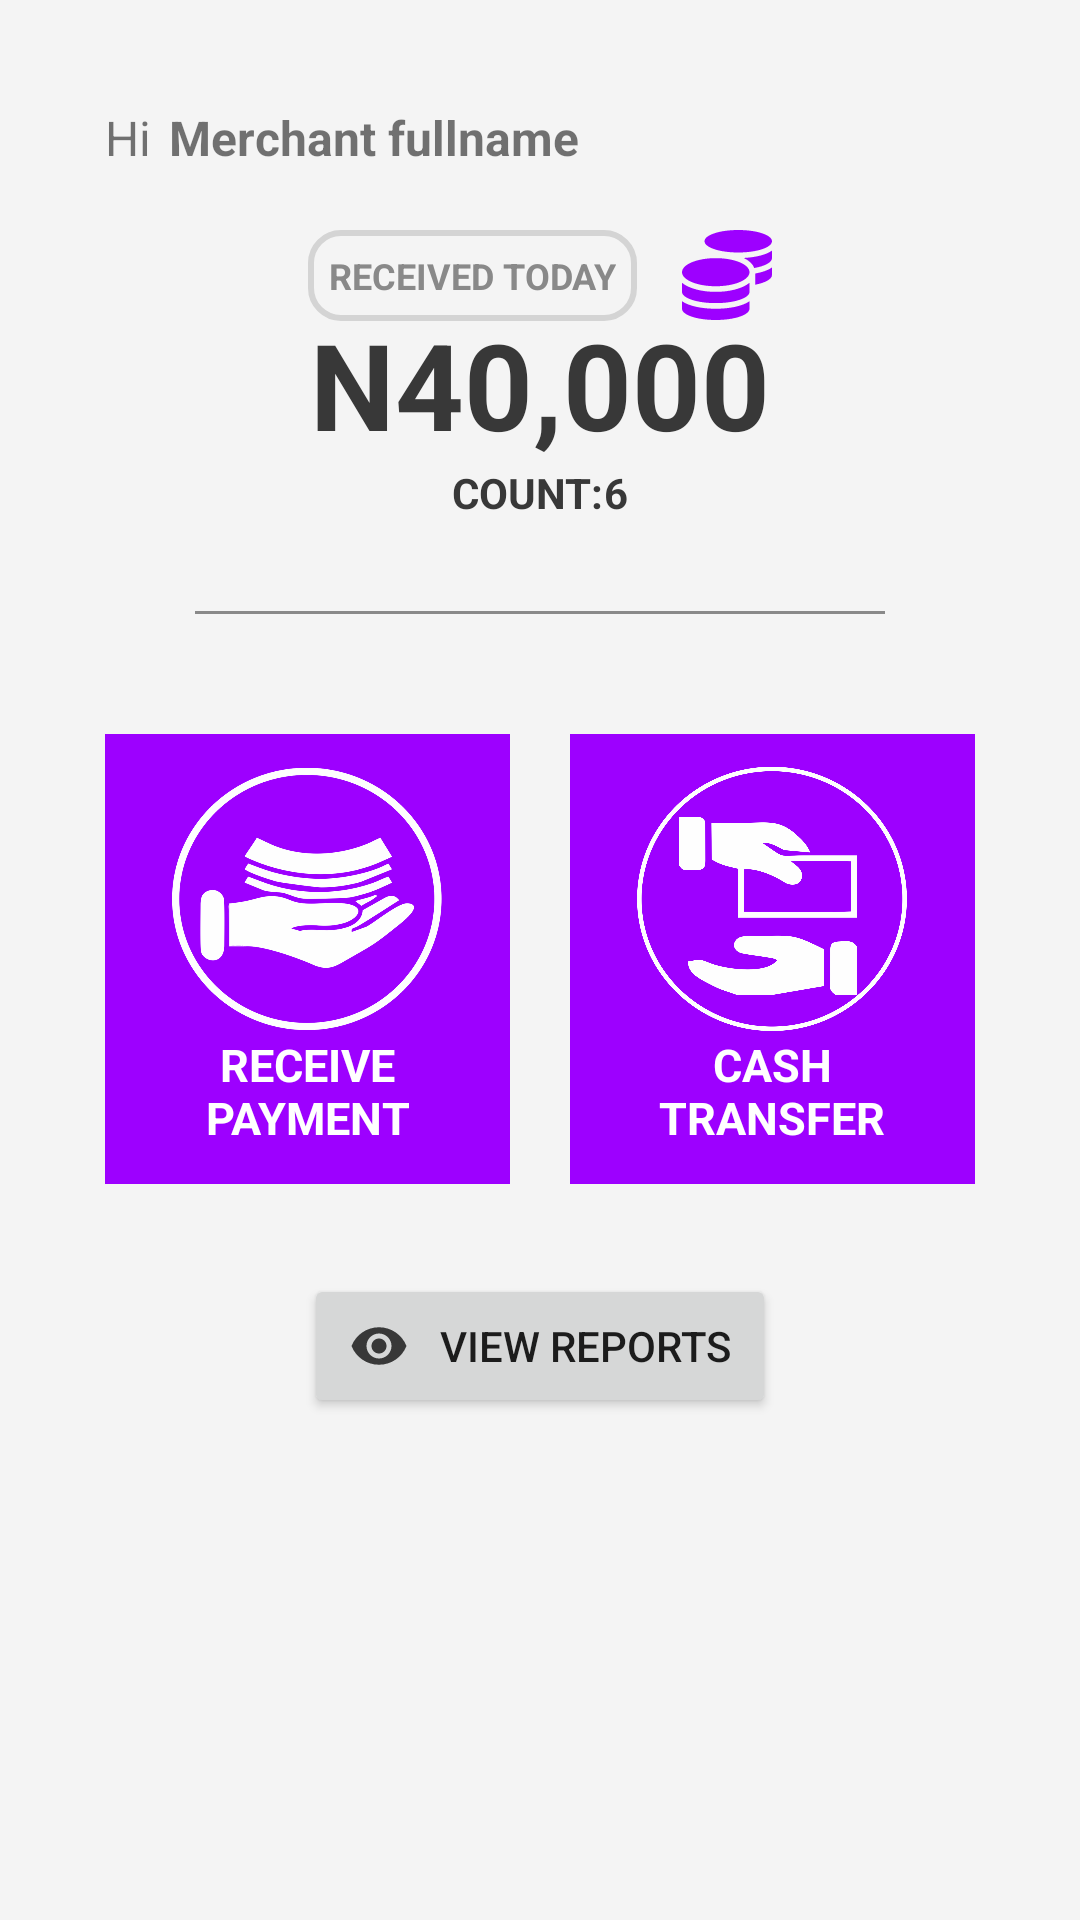

Here is an Android app screen rendered from its layout file. Give the layout XML and the strings, colors and styles it references.
<!-- AndroidManifest.xml: application theme AppTheme -->
<!-- res/layout/activity_home_screen.xml -->
<?xml version="1.0" encoding="utf-8"?>
<LinearLayout xmlns:android="http://schemas.android.com/apk/res/android"
    xmlns:app="http://schemas.android.com/apk/res-auto"
    xmlns:tools="http://schemas.android.com/tools"
    android:layout_width="match_parent"

    android:layout_height="match_parent"
    tools:context=".HomeScreenActivity"
    android:orientation="vertical">

    
    
    
    
    
    
    
    
    <LinearLayout
        android:layout_width="match_parent"
        android:layout_height="match_parent"
        android:orientation="vertical"
        android:background="@color/bgGrey"
        android:padding="35dp">

        <LinearLayout
            android:layout_width="wrap_content"
            android:layout_height="wrap_content"
            android:orientation="horizontal">
            <TextView
                android:layout_width="wrap_content"
                android:layout_height="wrap_content"
                android:textSize="16sp"
                android:text="@string/welcome_message_hi"/>
            <TextView
                android:id="@+id/txtMerchantFullname"
                android:layout_width="wrap_content"
                android:layout_marginLeft="6dp"
                android:layout_height="wrap_content"
                android:textSize="16sp"
                android:textStyle="bold"
                android:text="@string/welcome_message_name"/>
        </LinearLayout>


        <LinearLayout
            android:layout_width="wrap_content"
            android:layout_height="wrap_content"
            android:layout_gravity="center"
            android:orientation="horizontal"
            android:layout_marginTop="20dp">
            <TextView
                android:layout_width="wrap_content"
                android:layout_height="wrap_content"
                android:text="@string/total_received"
                android:textStyle="bold"
                android:textColor="@color/textLightGrey"
                android:textSize="12sp"
                android:textAlignment="center"
                android:textAllCaps="true"
                android:background="@drawable/border_text"
                android:padding="7dp"
                android:layout_gravity="center"
                />
            <ImageView

                android:layout_width="30dp"
                android:layout_height="30dp"
                android:layout_marginLeft="15dp"
                android:src="@drawable/ic_coins"/>
        </LinearLayout>
        <TextView
            android:id="@+id/txtReceivedTodayAmount"
            android:layout_width="wrap_content"
            android:layout_height="wrap_content"
            android:text="@string/amount_figures"
            android:textColor="@color/textDarkGrey"
            android:layout_gravity="center"
            android:textStyle="bold"
            android:layout_marginTop="-6dp"
            android:textSize="40sp"/>

        <LinearLayout
            android:layout_width="wrap_content"
            android:layout_height="wrap_content"
            android:orientation="horizontal"
            android:layout_gravity="center">
            <TextView
                android:layout_width="wrap_content"
                android:layout_height="wrap_content"
                android:text="@string/count"
                android:textColor="@color/textDarkGrey"
                android:textAllCaps="true"
                android:textStyle="bold"
                android:layout_gravity="center"
                android:textSize="14sp"/>
            <TextView
                android:id="@+id/txtTransactionCountDaily"
                android:layout_width="wrap_content"
                android:layout_height="wrap_content"
                android:text="@string/count_number"
                android:textColor="@color/textDarkGrey"
                android:textAllCaps="true"
                android:textStyle="bold"
                android:layout_gravity="center"
                android:textSize="14sp"/>
        </LinearLayout>
        <View
            android:layout_width="match_parent"
            android:layout_margin="30dp"
            android:layout_height="1dp"
            android:background="@color/textLightGrey"
            />

        

        <LinearLayout
            android:layout_width="match_parent"
            android:layout_height="150dp"
            android:layout_marginTop="10dp"
            android:orientation="horizontal">
            <LinearLayout
                android:id="@+id/bttnReceivePay"
                android:layout_width="match_parent"
                android:layout_height="match_parent"
                android:background="@color/colorAccent"
                android:orientation="vertical"
                android:padding="10dp"
                android:layout_marginRight="10dp"
                android:layout_weight="1">
                <ImageView
                    android:layout_width="90dp"
                    android:layout_height="90dp"
                    android:layout_gravity="center"
                    android:src="@drawable/recv_payment"/>
                <TextView
                    android:layout_width="wrap_content"
                    android:layout_height="wrap_content"
                    android:text="@string/receive_payment"
                    android:textAllCaps="true"
                    android:textColor="@color/white"
                    android:textSize="15sp"
                    android:layout_gravity="center"
                    android:textAlignment="center"
                    android:textStyle="bold"
                    android:layout_marginTop="0dp"/>
            </LinearLayout>
            <LinearLayout
                android:id="@+id/bttnDisbursePay"
                android:orientation="vertical"
                android:layout_width="match_parent"
                android:padding="10dp"
                android:layout_height="match_parent"
                android:layout_weight="1"
                android:layout_marginLeft="10dp"
                android:background="@color/colorAccent">
                <ImageView
                    android:layout_width="90dp"
                    android:layout_height="90dp"
                    android:layout_gravity="center"
                    android:src="@drawable/disburse"/>
                <TextView
                    android:layout_width="wrap_content"
                    android:layout_height="wrap_content"
                    android:text="@string/cash_transfer"
                    android:textAllCaps="true"
                    android:textColor="@color/white"
                    android:textSize="15sp"
                    android:layout_gravity="center"
                    android:textAlignment="center"
                    android:textStyle="bold"
                    android:layout_marginTop="0dp"/>
            </LinearLayout>
        </LinearLayout>

        <Button
            android:id="@+id/view_reports_button"
            style="@style/submitButton"
            android:text="@string/view_reports"
            android:layout_gravity="center"
            android:drawableLeft="@drawable/ic_baseline_visibility_24px"
            android:drawablePadding="10dp"
            android:layout_marginTop="30dp"/>

    </LinearLayout>

</LinearLayout>
<!-- resources referenced by this layout -->
<resources>
  <color name="bgGrey">#f4f4f4</color>
  <color name="colorAccent">#9d00ff</color>
  <color name="textDarkGrey">#383838</color>
  <color name="textLightGrey">#898989</color>
  <color name="white">#ffffff</color>
  <!-- drawable border_text (drawable) -->
  <?xml version="1.0" encoding="UTF-8"?>
  <shape xmlns:android="http://schemas.android.com/apk/res/android" android:id="@+id/listview_background_shape">
      <solid android:color="@android:color/transparent"/>
      <corners android:radius="10dp"/>
      <stroke  android:width="2dp" android:color="@color/textExtraLightGrey"/>
  
  </shape>
  <!-- drawable disburse: png bitmap (drawable-hdpi, 44802 bytes) -->
  <!-- drawable ic_baseline_visibility_24px (drawable) -->
  <vector xmlns:android="http://schemas.android.com/apk/res/android"
      android:width="20dp"
      android:height="20dp"
      android:viewportWidth="24"
      android:viewportHeight="24">
    <path
        android:fillColor="@color/textDarkGrey"
        android:pathData="M12,4.5C7,4.5 2.73,7.61 1,12c1.73,4.39 6,7.5 11,7.5s9.27,-3.11 11,-7.5c-1.73,-4.39 -6,-7.5 -11,-7.5zM12,17c-2.76,0 -5,-2.24 -5,-5s2.24,-5 5,-5 5,2.24 5,5 -2.24,5 -5,5zM12,9c-1.66,0 -3,1.34 -3,3s1.34,3 3,3 3,-1.34 3,-3 -1.34,-3 -3,-3z"/>
  </vector>
  <!-- drawable ic_coins (drawable) -->
  <vector android:height="17dp" android:viewportHeight="512"
      android:viewportWidth="512" android:width="17dp" xmlns:android="http://schemas.android.com/apk/res/android">
      <path android:fillColor="@color/colorAccent" android:pathData="M0,405.3L0,448c0,35.3 86,64 192,64s192,-28.7 192,-64v-42.7C342.7,434.4 267.2,448 192,448S41.3,434.4 0,405.3zM320,128c106,0 192,-28.7 192,-64S426,0 320,0 128,28.7 128,64s86,64 192,64zM0,300.4L0,352c0,35.3 86,64 192,64s192,-28.7 192,-64v-51.6c-41.3,34 -116.9,51.6 -192,51.6S41.3,334.4 0,300.4zM416,311.4c57.3,-11.1 96,-31.7 96,-55.4v-42.7c-23.2,16.4 -57.3,27.6 -96,34.5v63.6zM192,160C86,160 0,195.8 0,240s86,80 192,80 192,-35.8 192,-80 -86,-80 -192,-80zM411.3,216.3c60,-10.8 100.7,-32 100.7,-56.3v-42.7c-35.5,25.1 -96.5,38.6 -160.7,41.8 29.5,14.3 51.2,33.5 60,57.2z"/>
  </vector>
  <!-- drawable recv_payment: png bitmap (drawable-hdpi, 33431 bytes) -->
  <string name="amount_figures">N40,000</string>
  <string name="cash_transfer">Cash\nTransfer</string>
  <string name="count">Count: </string>
  <string name="count_number">6</string>
  <string name="receive_payment">Receive\nPayment</string>
  <string name="total_received">Received Today</string>
  <string name="view_reports">VIEW REPORTS</string>
  <string name="welcome_message_hi">Hi</string>
  <string name="welcome_message_name">Merchant fullname</string>
  <style name="submitButton" parent="">
          <item name="android:layout_width">wrap_content</item>
          <item name="android:layout_height">wrap_content</item>
          <item name="android:paddingLeft">15dp</item>
          <item name="android:paddingRight">15dp</item>
      </style>
  <style name="AppTheme" parent="Base.Theme.AppCompat.Light.DarkActionBar">
          
          <item name="colorPrimary">@color/colorPrimary</item>
          <item name="colorPrimaryDark">@color/colorPrimaryDark</item>
          <item name="colorAccent">@color/colorAccent</item>
      </style>
  <color name="textExtraLightGrey">#d4d4d4</color>
  <color name="colorPrimary">#f1f1f1</color>
  <color name="colorPrimaryDark">#FF6300A1</color>
</resources>
